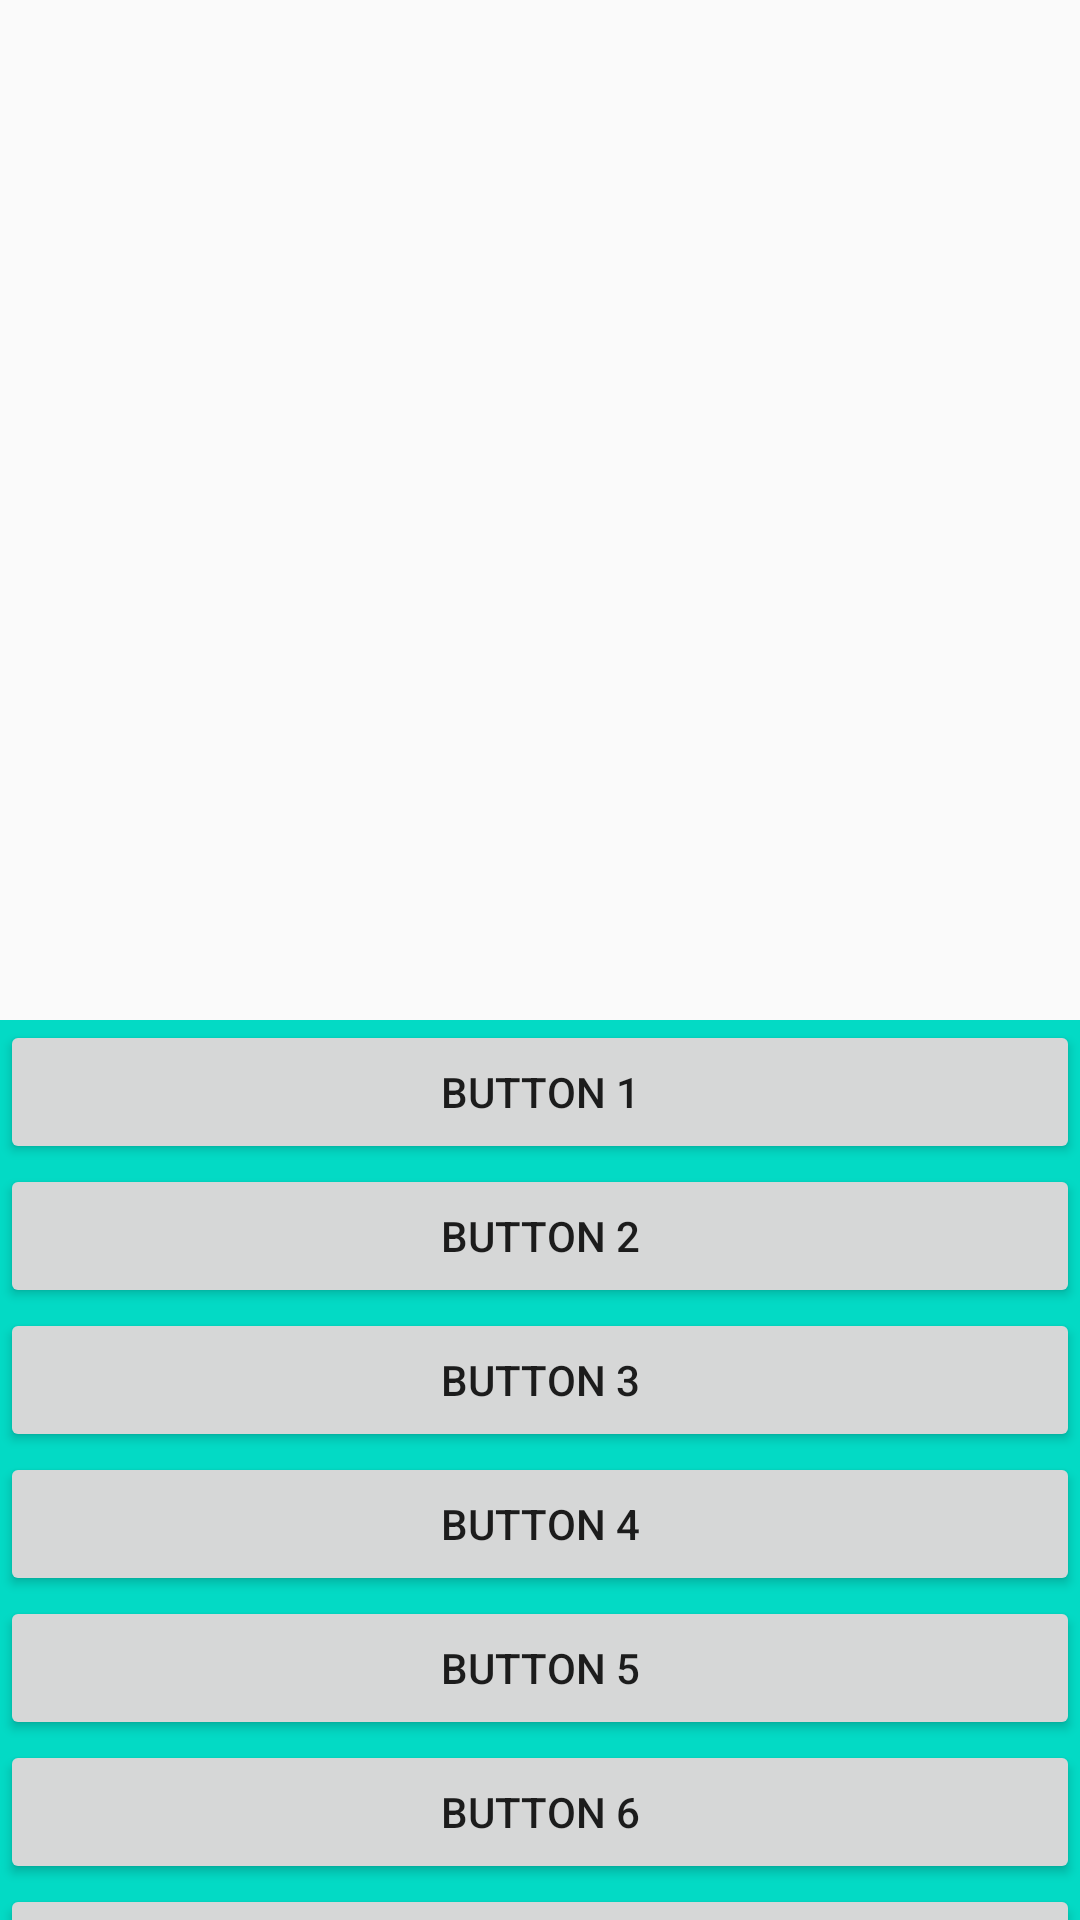

Reconstruct the res/layout file that produces this screen, plus the resources it refers to.
<!-- AndroidManifest.xml: application theme Theme.AppCompat.Light -->
<!-- res/layout/activity_bottom_sheet.xml -->
<?xml version="1.0" encoding="utf-8"?>
<android.support.design.widget.CoordinatorLayout xmlns:android="http://schemas.android.com/apk/res/android"
    xmlns:app="http://schemas.android.com/apk/res-auto"
    android:id="@+id/cl"
    android:layout_width="match_parent"
    android:layout_height="match_parent"
    android:fitsSystemWindows="true">

    <android.support.v4.widget.NestedScrollView
        android:id="@+id/bottom_sheet"
        android:layout_width="match_parent"
        android:layout_height="450dp"
        android:background="@color/colorAccent"
        app:behavior_peekHeight="300dp"
        app:layout_behavior="@string/bottom_sheet_behavior">
        

        <LinearLayout
            android:layout_width="match_parent"
            android:layout_height="wrap_content"
            android:orientation="vertical">

            <Button
                android:layout_width="match_parent"
                android:layout_height="match_parent"
                android:text="button 1" />

            <Button
                android:layout_width="match_parent"
                android:layout_height="match_parent"
                android:text="button 2" />

            <Button
                android:layout_width="match_parent"
                android:layout_height="match_parent"
                android:text="button 3" />

            <Button
                android:layout_width="match_parent"
                android:layout_height="match_parent"
                android:text="button 4" />

            <Button
                android:layout_width="match_parent"
                android:layout_height="match_parent"
                android:text="button 5" />

            <Button
                android:layout_width="match_parent"
                android:layout_height="match_parent"
                android:text="button 6" />

            <Button
                android:layout_width="match_parent"
                android:layout_height="match_parent"
                android:text="button 7" />

            <Button
                android:layout_width="match_parent"
                android:layout_height="match_parent"
                android:text="button 8" />

            <Button
                android:layout_width="match_parent"
                android:layout_height="match_parent"
                android:text="button 9" />

            <Button
                android:layout_width="match_parent"
                android:layout_height="match_parent"
                android:text="button 10" />

            <Button
                android:layout_width="match_parent"
                android:layout_height="match_parent"
                android:text="button 11" />

            <Button
                android:layout_width="match_parent"
                android:layout_height="match_parent"
                android:text="button 12" />

            <Button
                android:layout_width="match_parent"
                android:layout_height="match_parent"
                android:text="button 13" />

            <Button
                android:layout_width="match_parent"
                android:layout_height="match_parent"
                android:text="button 14" />

            <Button
                android:layout_width="match_parent"
                android:layout_height="match_parent"
                android:text="button 15" />

            <Button
                android:layout_width="match_parent"
                android:layout_height="match_parent"
                android:text="button 16" />

            <Button
                android:layout_width="match_parent"
                android:layout_height="match_parent"
                android:text="button 17" />

        </LinearLayout>


    </android.support.v4.widget.NestedScrollView>

</android.support.design.widget.CoordinatorLayout>
<!-- resources referenced by this layout -->
<resources>

  <!-- not gathered from this repository: default colours our renderer supplied (Android Studio template values) -->
  <color name="colorAccent">#FF03DAC5</color>
</resources>
